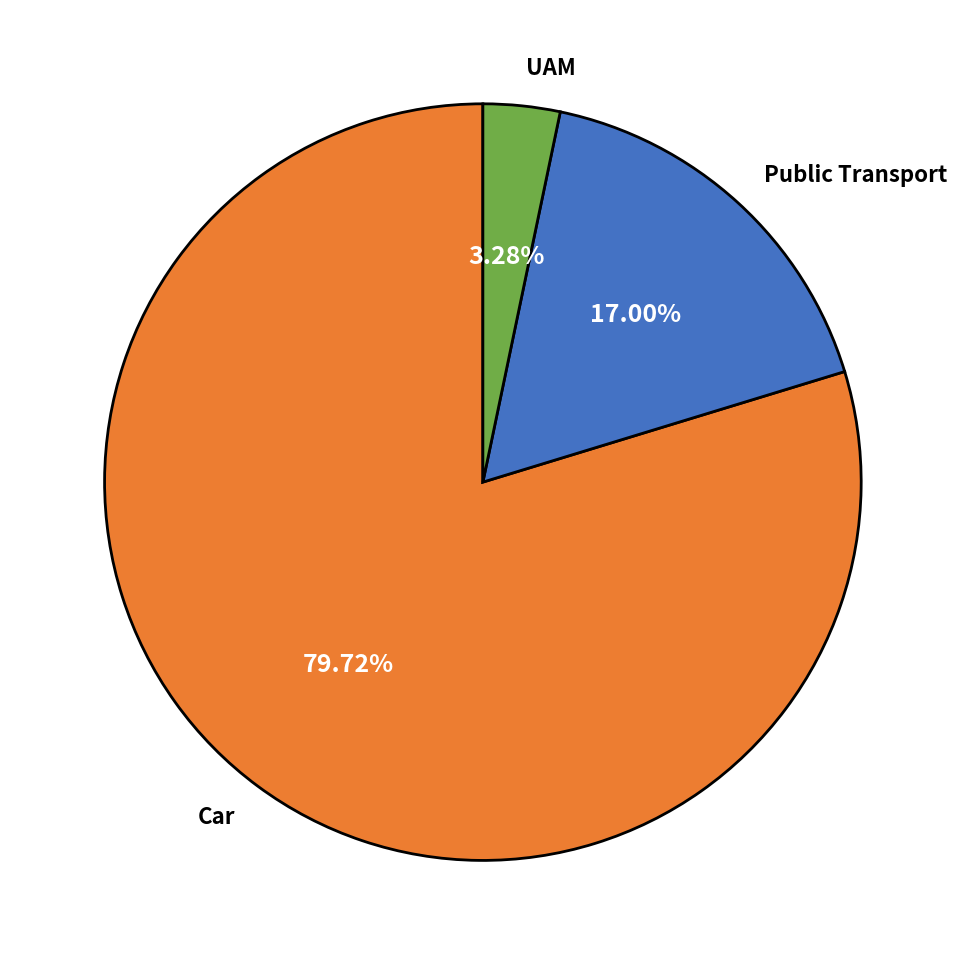

The script that saved this image: (Note: this script raises an exception after producing the figure.)
import matplotlib.pyplot as plt
import numpy as np

# Mode share data
modes = ['Car', 'Public Transport', 'UAM']
percentages = [79.72, 17.00, 3.28]

# Create output directory path
output_dir = '/Result/Vertiport_analysis/Output_analyze/graphs_visualize/'

# Colors for each mode
colors = ['#ED7D31', '#4472C4', '#70AD47']

# =============================================================================
# OPTION 1: PIE CHART
# =============================================================================
plt.figure(figsize=(10, 10))
wedges, texts, autotexts = plt.pie(percentages, labels=modes, autopct='%1.2f%%',
                                     colors=colors, startangle=90, 
                                     textprops={'fontsize': 16, 'fontweight': 'bold'},
                                     wedgeprops={'edgecolor': 'black', 'linewidth': 2})

# Make percentage text larger
for autotext in autotexts:
    autotext.set_color('white')
    autotext.set_fontsize(18)
    autotext.set_fontweight('bold')

plt.tight_layout()
plt.savefig(output_dir + 'mode_share_pie.png', dpi=300, bbox_inches='tight')
plt.show()
print("✓ Option 1 saved: mode_share_pie.png")

# =============================================================================
# OPTION 2: DONUT CHART (Modern look) - MUCH LARGER
# =============================================================================
plt.figure(figsize=(14, 14))
wedges, texts, autotexts = plt.pie(percentages, labels=modes, autopct='%1.2f%%',
                                     colors=colors, startangle=90,
                                     textprops={'fontsize': 20, 'fontweight': 'bold'},
                                     wedgeprops={'edgecolor': 'black', 'linewidth': 2.5},
                                     pctdistance=0.85)

# Draw circle in center to create donut
centre_circle = plt.Circle((0, 0), 0.70, fc='white', edgecolor='black', linewidth=3)
fig = plt.gcf()
fig.gca().add_artist(centre_circle)

# Make percentage text much larger and white
for autotext in autotexts:
    autotext.set_color('white')
    autotext.set_fontsize(24)
    autotext.set_fontweight('bold')

# Make label text larger
for text in texts:
    text.set_fontsize(22)
    text.set_fontweight('bold')

# Add center text much larger
plt.text(0, 0, 'Mode\nShare', ha='center', va='center', 
         fontsize=32, fontweight='bold')

plt.tight_layout()
plt.savefig(output_dir + 'mode_share_donut.png', dpi=300, bbox_inches='tight')
plt.show()
print("✓ Option 2 saved: mode_share_donut.png (much larger)")

# =============================================================================
# OPTION 3: BAR CHART
# =============================================================================
plt.figure(figsize=(10, 8))
x_pos = np.arange(len(modes))
bars = plt.bar(x_pos, percentages, color=colors, alpha=0.85, 
               edgecolor='black', linewidth=2, width=0.6)

# Add value labels on top
for i, (bar, value) in enumerate(zip(bars, percentages)):
    plt.text(bar.get_x() + bar.get_width()/2, bar.get_height() + 1.5, 
             f'{value:.2f}%', ha='center', va='bottom', 
             fontsize=16, fontweight='bold')

plt.ylabel('Mode Share (%)', fontsize=18, fontweight='bold')
plt.xlabel('Transport Mode', fontsize=18, fontweight='bold')
plt.xticks(x_pos, modes, fontsize=16, fontweight='bold')
plt.yticks(fontsize=16)
plt.grid(True, axis='y', alpha=0.3, linestyle='--', linewidth=0.8)
plt.ylim(0, max(percentages) + 10)
plt.tight_layout()
plt.savefig(output_dir + 'mode_share_bar.png', dpi=300, bbox_inches='tight')
plt.show()
print("✓ Option 3 saved: mode_share_bar.png")

# =============================================================================
# OPTION 4: HORIZONTAL BAR CHART
# =============================================================================
plt.figure(figsize=(10, 6))
y_pos = np.arange(len(modes))
bars = plt.barh(y_pos, percentages, color=colors, alpha=0.85,
                edgecolor='black', linewidth=2, height=0.6)

# Add value labels
for i, (bar, value) in enumerate(zip(bars, percentages)):
    plt.text(bar.get_width() + 1.5, bar.get_y() + bar.get_height()/2, 
             f'{value:.2f}%', ha='left', va='center', 
             fontsize=16, fontweight='bold')

plt.xlabel('Mode Share (%)', fontsize=18, fontweight='bold')
plt.yticks(y_pos, modes, fontsize=16, fontweight='bold')
plt.xticks(fontsize=16)
plt.grid(True, axis='x', alpha=0.3, linestyle='--', linewidth=0.8)
plt.xlim(0, max(percentages) + 10)
plt.tight_layout()
plt.savefig(output_dir + 'mode_share_horizontal_bar.png', dpi=300, bbox_inches='tight')
plt.show()
print("✓ Option 4 saved: mode_share_horizontal_bar.png")

print("\n" + "=" * 80)
print("MODE SHARE ANALYSIS")
print("=" * 80)
print("\nMode Share:")
for mode, pct in zip(modes, percentages):
    print(f"  {mode:20s}: {pct:6.2f}%")
print(f"\n  Total: {sum(percentages):.2f}%")

print("\n" + "=" * 80)
print("All 4 visualizations created!")
print("=" * 80)
